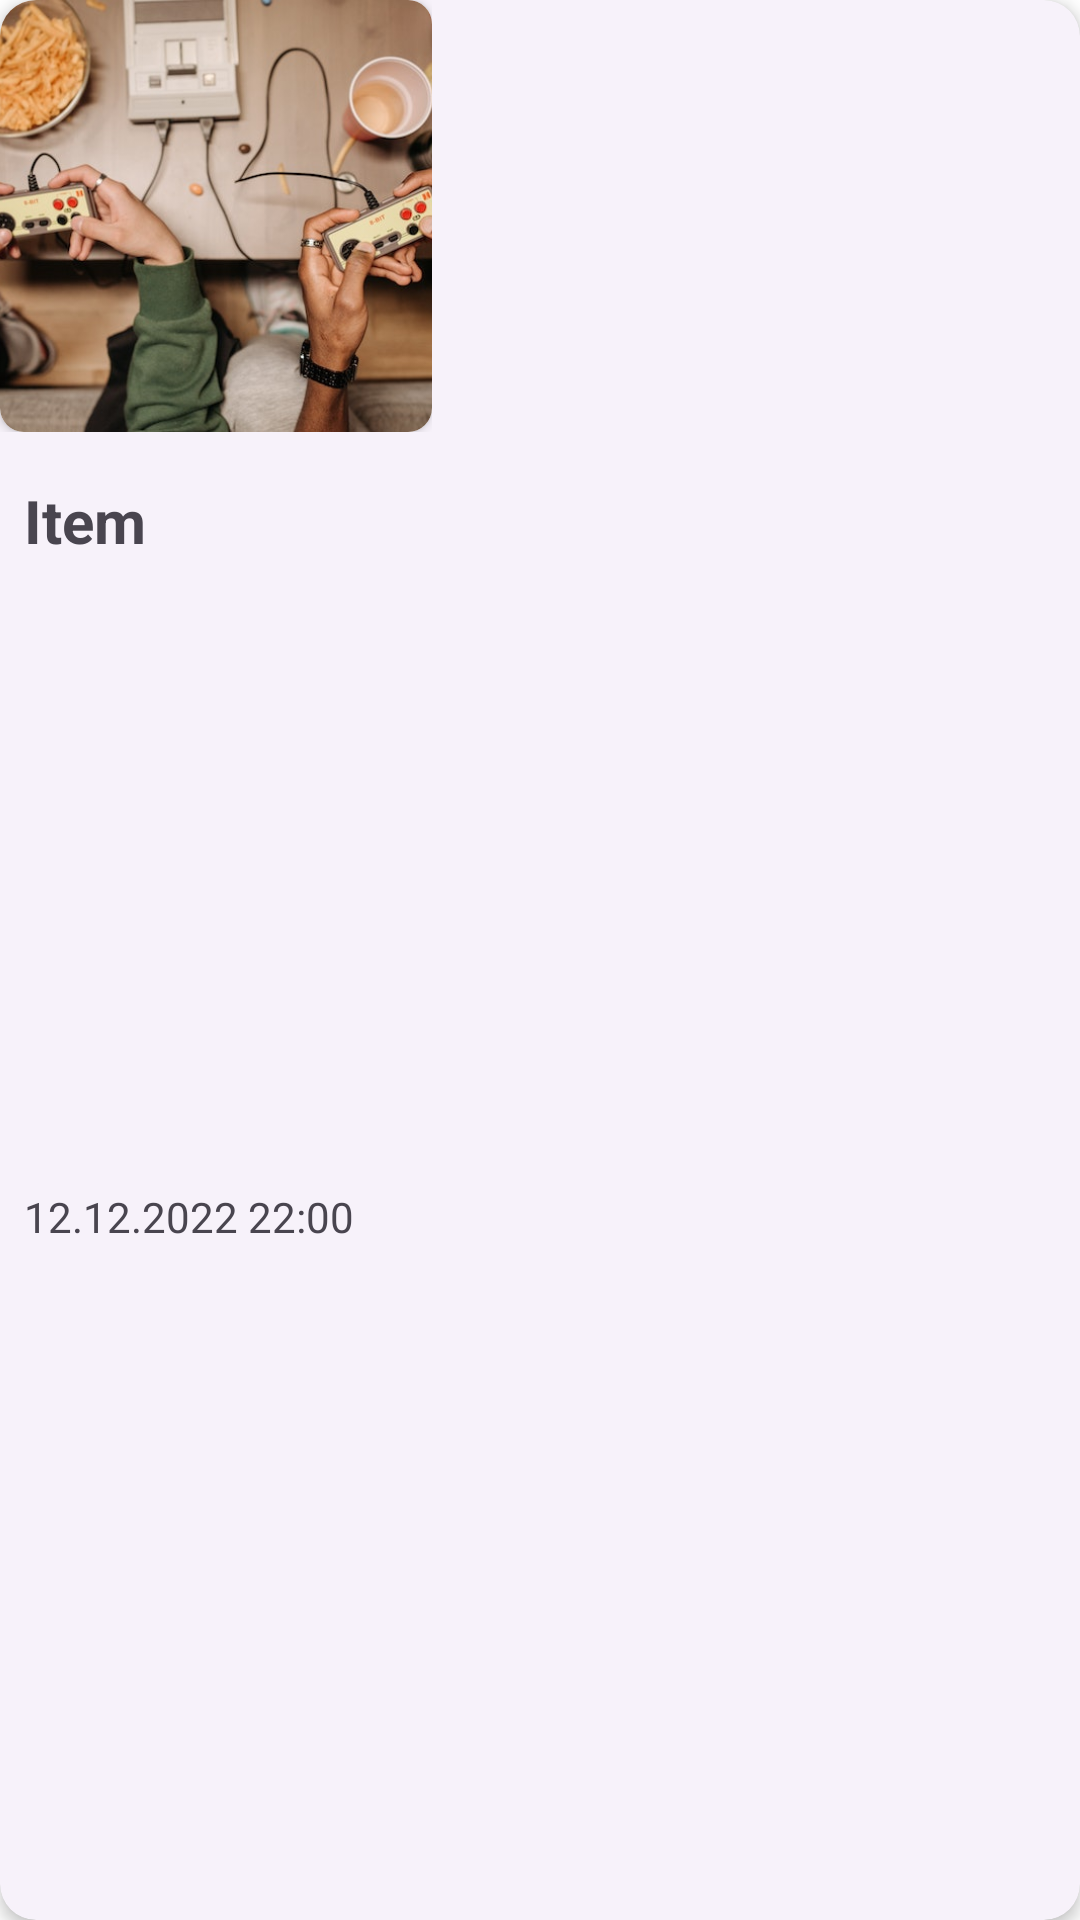

Reconstruct the res/layout file that produces this screen, plus the resources it refers to.
<!-- AndroidManifest.xml: application theme Theme.WeGotCups -->
<!-- res/layout/card_event_horizontal_view.xml -->
<?xml version="1.0" encoding="utf-8"?>
<com.google.android.material.card.MaterialCardView xmlns:android="http://schemas.android.com/apk/res/android"
    xmlns:app="http://schemas.android.com/apk/res-auto"
    xmlns:tools="http://schemas.android.com/tools"
    style="?attr/materialCardViewElevatedStyle"
    android:layout_width="144dp"
    android:layout_height="wrap_content"
    android:layout_margin="5dp"
    android:checkable="true"
    android:clickable="true"
    android:focusable="true"
    app:cardElevation="3dp">

    <androidx.constraintlayout.widget.ConstraintLayout
        android:layout_width="match_parent"
        android:layout_height="match_parent"
        android:padding="0dp">

        <FrameLayout
            android:id="@+id/image_card_view"
            android:layout_width="wrap_content"
            android:layout_height="wrap_content"
            app:layout_constraintStart_toStartOf="parent"
            app:layout_constraintTop_toTopOf="parent">

            <androidx.cardview.widget.CardView
                android:layout_width="wrap_content"
                android:layout_height="wrap_content"
                android:elevation="10dp"
                app:cardCornerRadius="8dp"
                app:layout_constraintStart_toEndOf="@+id/task_name"
                app:layout_constraintTop_toTopOf="parent">

                <ImageView
                    android:id="@+id/event_cover_photo_image_view"
                    android:layout_width="144dp"
                    android:layout_height="144dp"
                    android:adjustViewBounds="true"
                    android:background="@color/white"
                    android:scaleType="centerCrop"
                    android:src="@drawable/event_cover" />
            </androidx.cardview.widget.CardView>
        </FrameLayout>


        <TextView
            android:id="@+id/task_name"
            android:layout_width="0dp"
            android:layout_height="wrap_content"
            android:layout_marginStart="8dp"
            android:layout_marginTop="16dp"
            android:layout_marginEnd="8dp"
            android:ellipsize="end"
            android:maxLines="1"
            android:text="Item"
            android:textSize="20sp"
            android:textStyle="bold"
            app:layout_constraintEnd_toEndOf="parent"
            app:layout_constraintStart_toStartOf="parent"
            app:layout_constraintTop_toBottomOf="@+id/image_card_view" />

        <TextView
            android:id="@+id/event_name"
            android:layout_width="0dp"
            android:layout_height="wrap_content"
            android:layout_marginStart="8dp"
            android:layout_marginEnd="8dp"
            android:layout_marginBottom="16dp"
            android:text="12.12.2022 22:00"
            app:layout_constraintBottom_toBottomOf="parent"
            app:layout_constraintEnd_toEndOf="parent"
            app:layout_constraintStart_toStartOf="parent"
            app:layout_constraintTop_toBottomOf="@+id/task_name" />

    </androidx.constraintlayout.widget.ConstraintLayout>
</com.google.android.material.card.MaterialCardView>
<!-- resources referenced by this layout -->
<resources>
  <color name="white">#FFFFFFFF</color>
  <!-- drawable event_cover: jpg bitmap (drawable-nodpi, 56814 bytes) -->
  <style name="Theme.WeGotCups" parent="Base.Theme.WeGotCups" />
  <style name="Base.Theme.WeGotCups" parent="Theme.Material3.Light.NoActionBar">
          <item name="colorPrimary">@color/md_theme_light_primary</item>
          <item name="colorOnPrimary">@color/md_theme_light_onPrimary</item>
          <item name="colorPrimaryContainer">@color/md_theme_light_primaryContainer</item>
          <item name="colorOnPrimaryContainer">@color/md_theme_light_onPrimaryContainer</item>
          <item name="colorSecondary">@color/md_theme_light_secondary</item>
          <item name="colorOnSecondary">@color/md_theme_light_onSecondary</item>
          <item name="colorSecondaryContainer">@color/md_theme_light_secondaryContainer</item>
          <item name="colorOnSecondaryContainer">@color/md_theme_light_onSecondaryContainer</item>
          <item name="colorTertiary">@color/md_theme_light_tertiary</item>
          <item name="colorOnTertiary">@color/md_theme_light_onTertiary</item>
          <item name="colorTertiaryContainer">@color/md_theme_light_tertiaryContainer</item>
          <item name="colorOnTertiaryContainer">@color/md_theme_light_onTertiaryContainer</item>
          <item name="colorError">@color/md_theme_light_error</item>
          <item name="colorErrorContainer">@color/md_theme_light_errorContainer</item>
          <item name="colorOnError">@color/md_theme_light_onError</item>
          <item name="colorOnErrorContainer">@color/md_theme_light_onErrorContainer</item>
          <item name="android:colorBackground">@color/md_theme_light_background</item>
          <item name="colorOnBackground">@color/md_theme_light_onBackground</item>
          <item name="colorSurface">@color/md_theme_light_surface</item>
          <item name="colorOnSurface">@color/md_theme_light_onSurface</item>
          <item name="colorSurfaceVariant">@color/md_theme_light_surfaceVariant</item>
          <item name="colorOnSurfaceVariant">@color/md_theme_light_onSurfaceVariant</item>
          <item name="colorOutline">@color/md_theme_light_outline</item>
          <item name="colorOnSurfaceInverse">@color/md_theme_light_inverseOnSurface</item>
          <item name="colorSurfaceInverse">@color/md_theme_light_inverseSurface</item>
          <item name="colorPrimaryInverse">@color/md_theme_light_inversePrimary</item>
      </style>
  <color name="md_theme_light_primary">#B62319</color>
  <color name="md_theme_light_onPrimary">#FFFFFF</color>
  <color name="md_theme_light_primaryContainer">#FFDAD5</color>
  <color name="md_theme_light_onPrimaryContainer">#410000</color>
  <color name="md_theme_light_secondary">#775652</color>
  <color name="md_theme_light_onSecondary">#FFFFFF</color>
  <color name="md_theme_light_secondaryContainer">#FFDAD5</color>
  <color name="md_theme_light_onSecondaryContainer">#2C1512</color>
  <color name="md_theme_light_tertiary">#705C2E</color>
  <color name="md_theme_light_onTertiary">#FFFFFF</color>
  <color name="md_theme_light_tertiaryContainer">#FCDFA6</color>
  <color name="md_theme_light_onTertiaryContainer">#251A00</color>
  <color name="md_theme_light_error">#BA1A1A</color>
  <color name="md_theme_light_errorContainer">#FFDAD6</color>
  <color name="md_theme_light_onError">#FFFFFF</color>
  <color name="md_theme_light_onErrorContainer">#410002</color>
  <color name="md_theme_light_background">#FFFFFF</color>
  <color name="md_theme_light_onBackground">#201A19</color>
  <color name="md_theme_light_surface">#FFFBFF</color>
  <color name="md_theme_light_onSurface">#201A19</color>
  <color name="md_theme_light_surfaceVariant">#F5DDDA</color>
  <color name="md_theme_light_onSurfaceVariant">#534341</color>
  <color name="md_theme_light_outline">#857370</color>
  <color name="md_theme_light_inverseOnSurface">#FBEEEC</color>
  <color name="md_theme_light_inverseSurface">#362F2E</color>
  <color name="md_theme_light_inversePrimary">#FFB4A9</color>
</resources>
